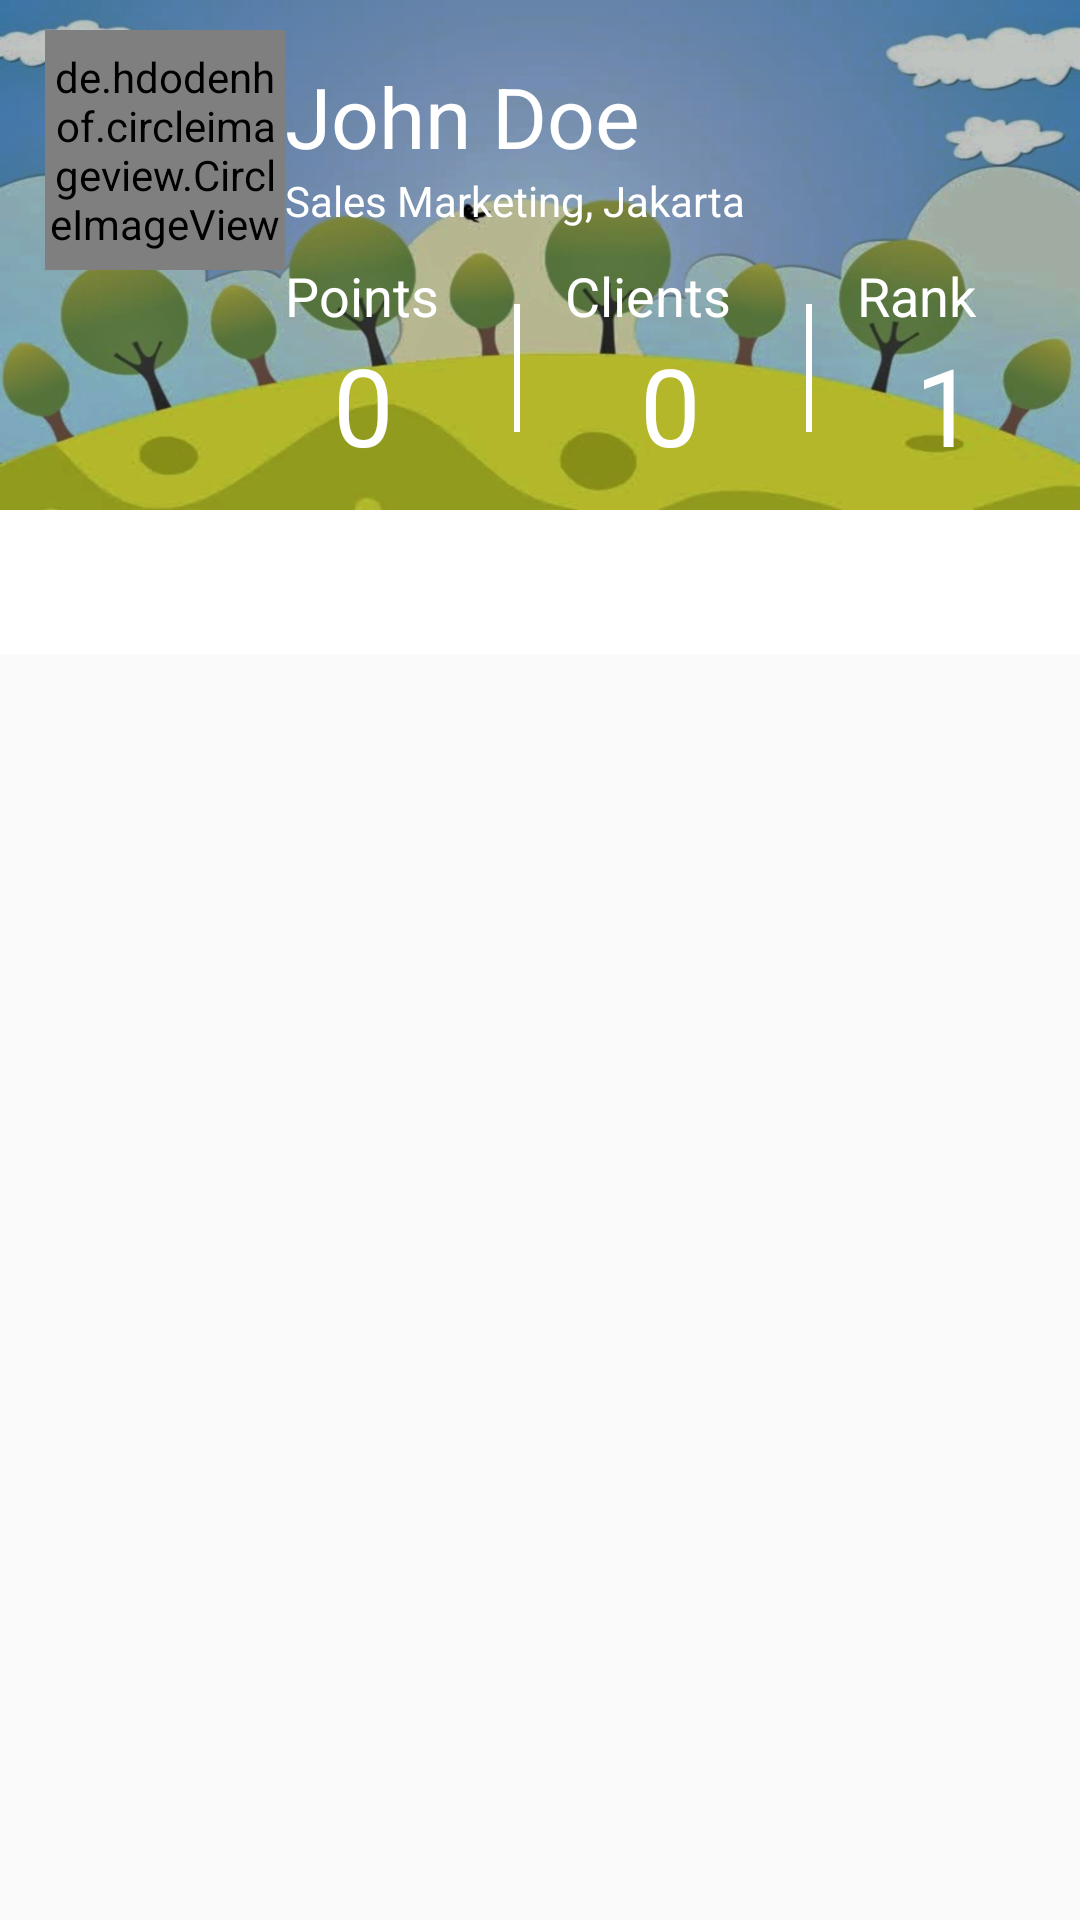

Here is an Android app screen rendered from its layout file. Give the layout XML and the strings, colors and styles it references.
<!-- AndroidManifest.xml: application theme AppTheme -->
<!-- res/layout/fragment_report_detail.xml -->
<?xml version="1.0" encoding="utf-8"?>
<RelativeLayout xmlns:android="http://schemas.android.com/apk/res/android"
    xmlns:app="http://schemas.android.com/apk/res-auto"
    xmlns:tools="http://schemas.android.com/tools"
    android:id="@+id/frd_root_layout"
    android:layout_width="match_parent"
    android:layout_height="wrap_content"
    android:orientation="vertical"
    tools:context="com.report.next.nextreport.Fragment.ReportDetailFragment">

    <FrameLayout
        android:layout_width="match_parent"
        android:layout_height="wrap_content"
        android:id="@+id/frd_header">
        <include layout="@layout/header_user_profile"
            android:layout_width="match_parent"
            android:layout_height="wrap_content"/>
    </FrameLayout>

    <android.support.design.widget.TabLayout
        android:id="@+id/frd_tab_layout"
        android:layout_width="match_parent"
        android:layout_height="wrap_content"
        android:background="@color/White"
        app:tabGravity="fill"
        app:tabIndicatorColor="@color/Black"
        app:tabMode="fixed"
        app:tabSelectedTextColor="@color/Black"
        app:tabTextColor="@color/Black"
        android:layout_below="@+id/frd_header"/>

    <android.support.v4.view.ViewPager
        android:id="@+id/frd_view_pager"
        android:layout_width="match_parent"
        android:layout_height="match_parent"
        android:layout_below="@+id/frd_tab_layout"/>

</RelativeLayout>
<!-- res/layout/header_user_profile.xml (included above) -->
<RelativeLayout xmlns:android="http://schemas.android.com/apk/res/android"
    xmlns:tools="http://schemas.android.com/tools"
    android:layout_width="match_parent"
    android:layout_height="match_parent"
    android:orientation="vertical">

    <ImageView
        android:layout_width="match_parent"
        android:layout_height="170dp"
        android:src="@drawable/moontain"
        android:layout_alignParentTop="true"
        android:scaleType="fitXY"
        android:id="@+id/hup_static_background_pic"/>

    <de.hdodenhof.circleimageview.CircleImageView
        android:layout_width="80dp"
        android:layout_height="80dp"
        android:src="@drawable/ic_account_circle_black_24dp"
        android:layout_marginStart="15dp"
        android:layout_marginTop="10dp"
        android:id="@+id/hup_output_profile_pic"/>

    <TextView
        android:layout_width="wrap_content"
        android:layout_height="wrap_content"
        android:layout_marginTop="20dp"
        android:layout_toEndOf="@id/hup_output_profile_pic"
        android:text="John Doe"
        android:textColor="@color/White"
        android:textSize="28sp"
        android:id="@+id/hup_output_username" />

    <TextView
        android:layout_width="wrap_content"
        android:layout_height="wrap_content"
        android:text="Sales Marketing, Jakarta"
        android:id="@+id/hup_output_department"
        android:textColor="@color/White"
        android:layout_below="@+id/hup_output_username"
        android:layout_toEndOf="@+id/hup_output_profile_pic" />

    <TextView
        android:layout_width="wrap_content"
        android:layout_height="wrap_content"
        android:text="Points"
        android:layout_below="@+id/hup_output_department"
        android:layout_toEndOf="@+id/hup_output_profile_pic"
        android:textColor="@color/White"
        android:layout_marginTop="10dp"
        android:textSize="18sp"
        android:id="@+id/hup_static_points_label" />

    <View
        android:layout_width="match_parent"
        android:layout_height="0dp"
        android:id="@+id/hup_top_line"
        android:layout_alignTop="@+id/hup_static_points_label"
        android:layout_marginTop="15dp"/>

    <View
        android:layout_width="match_parent"
        android:layout_height="0dp"
        android:id="@+id/hup_down_line"
        android:layout_alignBottom="@+id/hup_output_points"
        android:layout_marginBottom="15dp"/>

    <View
        android:layout_width="2dp"
        android:layout_height="wrap_content"
        android:layout_alignBottom="@+id/hup_down_line"
        android:layout_alignTop="@id/hup_top_line"
        android:layout_toEndOf="@+id/hup_static_points_label"
        android:background="@color/White"
        android:layout_marginStart="25dp"
        android:id="@+id/hup_first_line" />

    <TextView
        android:layout_width="wrap_content"
        android:layout_height="wrap_content"
        android:text="Clients"
        android:textColor="@color/White"
        android:layout_marginTop="10dp"
        android:textSize="18sp"
        android:layout_marginStart="15dp"
        android:layout_toEndOf="@id/hup_first_line"
        android:layout_below="@id/hup_output_department"
        android:id="@+id/hup_static_clients_label" />

    <View
        android:layout_width="2dp"
        android:layout_height="wrap_content"
        android:layout_alignBottom="@+id/hup_down_line"
        android:layout_alignTop="@id/hup_top_line"
        android:layout_toEndOf="@+id/hup_static_clients_label"
        android:background="@color/White"
        android:layout_marginStart="25dp"
        android:id="@+id/hup_second_line" />

    <TextView
        android:layout_width="wrap_content"
        android:layout_height="wrap_content"
        android:text="Rank"
        android:id="@+id/hup_static_rank_label"
        android:textColor="@color/White"
        android:layout_marginTop="10dp"
        android:textSize="18sp"
        android:layout_toEndOf="@id/hup_second_line"
        android:layout_below="@id/hup_output_department"
        android:layout_marginStart="15dp"/>

    <TextView
        android:layout_width="wrap_content"
        android:layout_height="wrap_content"
        android:text="0"
        android:textColor="@color/White"
        android:textSize="36sp"
        android:id="@+id/hup_output_points"
        android:textAlignment="viewStart"
        android:layout_below="@+id/hup_static_points_label"
        android:layout_toStartOf="@+id/hup_first_line"
        android:layout_marginEnd="15dp" />

    <TextView
        android:layout_width="wrap_content"
        android:layout_height="wrap_content"
        android:textColor="@color/White"
        android:textSize="36sp"
        android:id="@+id/hup_output_clients_amount"
        android:text="0"
        android:layout_below="@+id/hup_static_clients_label"
        android:layout_toEndOf="@+id/hup_output_username" />

    <TextView
        android:layout_width="wrap_content"
        android:layout_height="wrap_content"
        android:text="1"
        android:id="@+id/hup_output_rank"
        android:textColor="@color/White"
        android:textSize="36sp"
        android:layout_below="@+id/hup_static_rank_label"
        android:layout_alignEnd="@+id/hup_static_rank_label" />

</RelativeLayout>
<!-- resources referenced by this layout -->
<resources>
  <color name="Black">#000000</color>
  <color name="White">#FFFFFF</color>
  <!-- drawable moontain: png bitmap (drawable-hdpi, 218462 bytes) -->
  <style name="AppTheme" parent="Theme.AppCompat.Light.DarkActionBar">
          
          <item name="colorPrimary">@color/colorPrimary</item>
          <item name="colorPrimaryDark">@color/colorPrimaryDark</item>
          <item name="colorAccent">@color/colorAccent</item>
          <item name="android:textAllCaps">false</item>
      </style>
  <color name="colorPrimary">#999999</color>
  <color name="colorPrimaryDark">#B5B5B5</color>
  <color name="colorAccent">#FF4081</color>
</resources>
